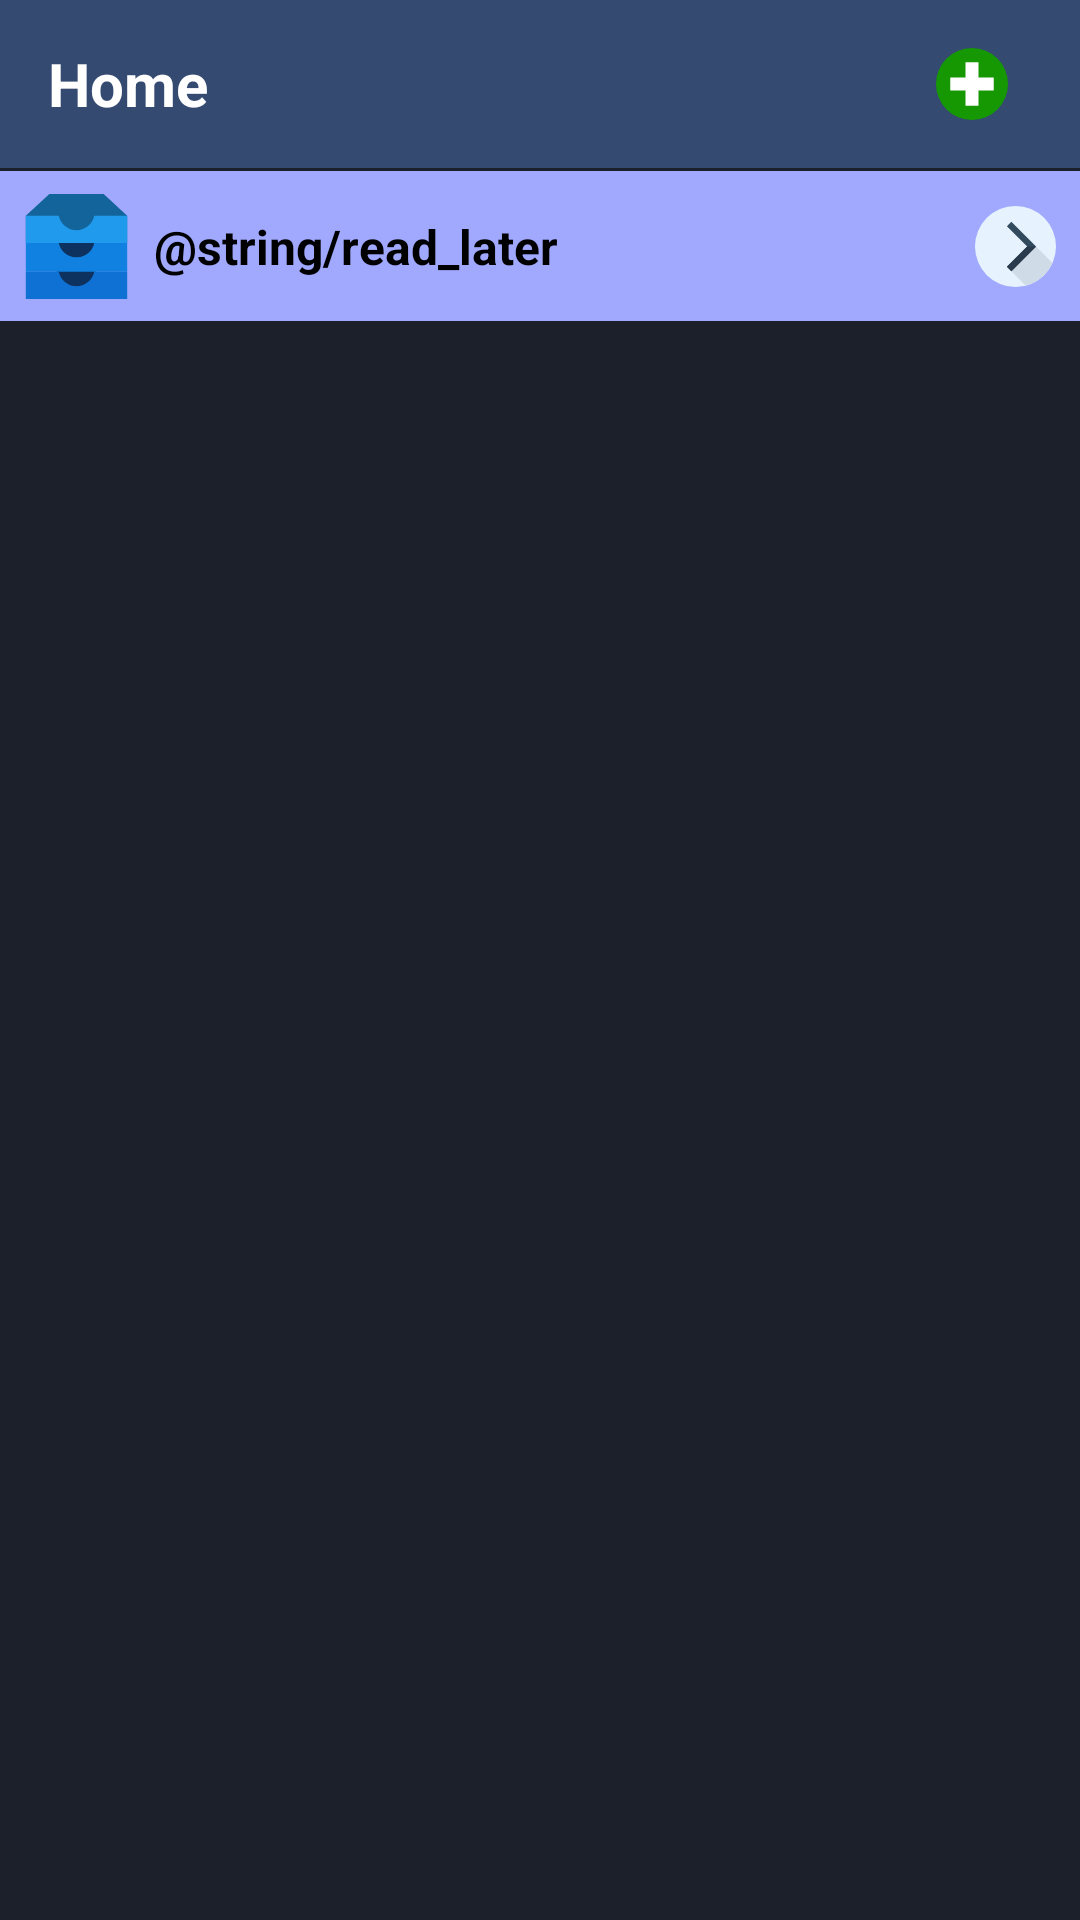

The Android layout XML behind this screen, and the referenced resources:
<!-- AndroidManifest.xml: application theme splashScreenTheme -->
<!-- res/layout/activity_main.xml -->
<?xml version="1.0" encoding="utf-8"?>
<androidx.constraintlayout.widget.ConstraintLayout
    xmlns:android="http://schemas.android.com/apk/res/android"
    xmlns:app="http://schemas.android.com/apk/res-auto"
    xmlns:tools="http://schemas.android.com/tools"
    android:layout_width="match_parent"
    android:layout_height="match_parent"
    android:background="@color/grey_background"
    tools:context=".MainActivity">

    <com.google.android.material.appbar.AppBarLayout
        android:id="@+id/appBarLayout"
        android:layout_width="match_parent"
        android:layout_height="wrap_content"
        app:layout_constraintEnd_toEndOf="parent"
        app:layout_constraintStart_toStartOf="parent"
        app:layout_constraintTop_toTopOf="parent">

        <androidx.appcompat.widget.Toolbar
            android:id="@+id/mtoolbar"
            android:layout_width="match_parent"
            android:layout_height="match_parent"
            android:background="@color/grey_appbar"
            android:gravity="center_horizontal"
            android:textAlignment="center"
            app:contentInsetLeft="0dp"
            app:contentInsetStart="0dp">

            <androidx.constraintlayout.widget.ConstraintLayout
                android:layout_width="match_parent"
                android:layout_height="match_parent"
                android:paddingLeft="8dp"
                android:paddingRight="8dp"
                tools:layout_editor_absoluteY="14dp">

                <TextView
                    android:id="@+id/textView"
                    android:layout_width="wrap_content"
                    android:layout_height="wrap_content"
                    android:layout_marginStart="8dp"
                    android:text="@string/home"
                    android:textColor="@color/white"
                    android:textSize="20sp"
                    android:textStyle="bold"
                    app:layout_constraintBottom_toBottomOf="parent"
                    app:layout_constraintStart_toStartOf="parent"
                    app:layout_constraintTop_toTopOf="parent" />

                <ImageView
                    android:id="@+id/imgAdd"
                    android:layout_width="wrap_content"
                    android:layout_height="wrap_content"
                    android:layout_marginEnd="16dp"
                    android:background="?android:attr/selectableItemBackgroundBorderless"
                    android:clickable="true"
                    android:contentDescription="@string/add"
                    android:focusable="true"
                    android:src="@drawable/ic_plus11"
                    app:layout_constraintBottom_toBottomOf="parent"
                    app:layout_constraintEnd_toEndOf="parent"
                    app:layout_constraintTop_toTopOf="parent"
                    tools:ignore="TouchTargetSizeCheck,DuplicateSpeakableTextCheck" />


            </androidx.constraintlayout.widget.ConstraintLayout>

        </androidx.appcompat.widget.Toolbar>

    </com.google.android.material.appbar.AppBarLayout>


    <androidx.recyclerview.widget.RecyclerView
        android:id="@+id/localFeedRow"
        android:layout_width="match_parent"
        android:layout_height="0dp"
        android:layout_marginTop="2dp"
        app:layout_constraintBottom_toBottomOf="parent"
        app:layout_constraintEnd_toEndOf="parent"
        app:layout_constraintStart_toStartOf="parent"
        app:layout_constraintTop_toBottomOf="@+id/readLater" />

    <androidx.constraintlayout.widget.ConstraintLayout
        android:id="@+id/readLater"
        android:layout_width="match_parent"
        android:layout_height="50dp"
        android:layout_marginTop="1dp"
        android:background="@color/savedPurple"
        android:clickable="true"
        android:focusable="true"
        android:foreground="?android:attr/selectableItemBackground"
        android:orientation="horizontal"
        app:layout_constraintTop_toBottomOf="@+id/appBarLayout">


        <ImageView
            android:id="@+id/save"
            android:layout_width="35dp"
            android:layout_height="35dp"
            android:layout_marginStart="8dp"
            android:contentDescription="@string/read_later"
            android:src="@drawable/ic_archive2"
            app:layout_constraintBottom_toBottomOf="parent"
            app:layout_constraintStart_toStartOf="parent"
            app:layout_constraintTop_toTopOf="parent" />

        <TextView
            android:id="@+id/textView2"
            android:layout_width="wrap_content"
            android:layout_height="wrap_content"
            android:layout_marginStart="8dp"
            android:gravity="center_horizontal"
            android:text="@string/read_later"
            android:textColor="@color/black"
            android:textSize="16sp"
            android:textStyle="bold"
            app:layout_constraintBottom_toBottomOf="parent"
            app:layout_constraintStart_toEndOf="@+id/save"
            app:layout_constraintTop_toTopOf="parent" />

        <ImageView
            android:id="@+id/saveLogo"
            android:layout_width="wrap_content"
            android:layout_height="match_parent"
            android:layout_marginEnd="8dp"
            android:contentDescription="@string/read_later"
            android:src="@drawable/ic_right2"
            app:layout_constraintBottom_toBottomOf="parent"
            app:layout_constraintEnd_toEndOf="parent"
            app:layout_constraintTop_toTopOf="parent" />


    </androidx.constraintlayout.widget.ConstraintLayout>

</androidx.constraintlayout.widget.ConstraintLayout>
<!-- resources referenced by this layout -->
<resources>
  <color name="black">#FF000000</color>
  <color name="grey_appbar">#344A70</color>
  <color name="grey_background">#1C202B</color>
  <color name="savedPurple">#A1A9FE</color>
  <color name="white">#FFFFFFFF</color>
  <!-- drawable ic_plus11 (drawable) -->
  <vector android:height="24dp" android:viewportHeight="512.005"
      android:viewportWidth="512.005" android:width="24dp" xmlns:android="http://schemas.android.com/apk/res/android">
      <path android:fillColor="#169803" android:pathData="M256.002,256.002m-256.002,0a256.002,256.002 0,1 1,512.004 0a256.002,256.002 0,1 1,-512.004 0"/>
      <path android:fillAlpha="0.1" android:fillColor="#00000000"
          android:pathData="M57.825,256c0,-131.607 99.318,-240.001 227.088,-254.365C275.42,0.568 265.777,0 256,0C114.615,0 0,114.615 0,256s114.615,256 256,256c9.777,0 19.42,-0.568 28.912,-1.635C157.143,496.001 57.825,387.607 57.825,256z" android:strokeAlpha="0.1"/>
      <path android:fillColor="#FFFFFF" android:pathData="M410.011,209.897l-107.908,0l0,-107.908l-92.206,0l0,107.908l-107.908,0l0,92.206l107.908,0l0,107.908l92.206,0l0,-107.908l107.908,0z"/>
  </vector>
  <!-- drawable ic_right2 (drawable) -->
  <vector android:height="27dp" android:viewportHeight="512"
      android:viewportWidth="512" android:width="27dp" xmlns:android="http://schemas.android.com/apk/res/android">
      <path android:fillColor="#E6F3FF" android:pathData="M256,256m-256,0a256,256 0,1 1,512 0a256,256 0,1 1,-512 0"/>
      <path android:fillColor="#CFDBE6" android:pathData="M321.188,503.613c75.616,-19.852 137.561,-73.419 168.814,-143.665L386.055,256.002L270.295,361.66l-40.482,50.579L321.188,503.613z"/>
      <path android:fillColor="#324A5E" android:pathData="M229.812,412.238l-28.037,-28.036l128.205,-128.2l-128.204,-128.204l28.038,-28.036l156.239,156.24z"/>
      <path android:fillColor="#2B3B4E" android:pathData="M386.053,256.002l-156.241,156.236l-28.037,-28.036l128.205,-128.2z"/>
  </vector>
  <string name="add">Add</string>
  <string name="home">Home</string>
  <style name="splashScreenTheme" parent="Theme.MaterialComponents.NoActionBar">
          <item name="android:windowBackground">@drawable/splash_image</item>
          <item name="android:statusBarColor">@color/toolBarGrey</item>
      </style>
  <!-- drawable splash_image (drawable) -->
  <?xml version="1.0" encoding="utf-8"?>
  <layer-list xmlns:android="http://schemas.android.com/apk/res/android">
  
      <item android:drawable="@color/toolBarGrey"/>
      <item android:drawable="@drawable/ic_rsslg2" android:gravity="center"/>
  </layer-list>
  <color name="toolBarGrey">#344A70</color>
  <!-- drawable ic_rsslg2 (drawable) -->
  <vector android:height="120dp" android:viewportHeight="512"
      android:viewportWidth="512" android:width="120dp" xmlns:android="http://schemas.android.com/apk/res/android">
      <path android:fillColor="#f80" android:pathData="M76.8,0L435.2,0A76.8,76.8 0,0 1,512 76.8L512,435.2A76.8,76.8 0,0 1,435.2 512L76.8,512A76.8,76.8 0,0 1,0 435.2L0,76.8A76.8,76.8 0,0 1,76.8 0z"/>
      <path android:fillColor="#fff" android:pathData="M145,367m-35,0a35,35 0,1 1,70 0a35,35 0,1 1,-70 0"/>
      <path android:fillColor="#00000000"
          android:pathData="M109,241c89,0 162,73 162,162m114,0c0,-152 -124,-276 -276,-276"
          android:strokeColor="#fff" android:strokeWidth="60"/>
  </vector>
</resources>
